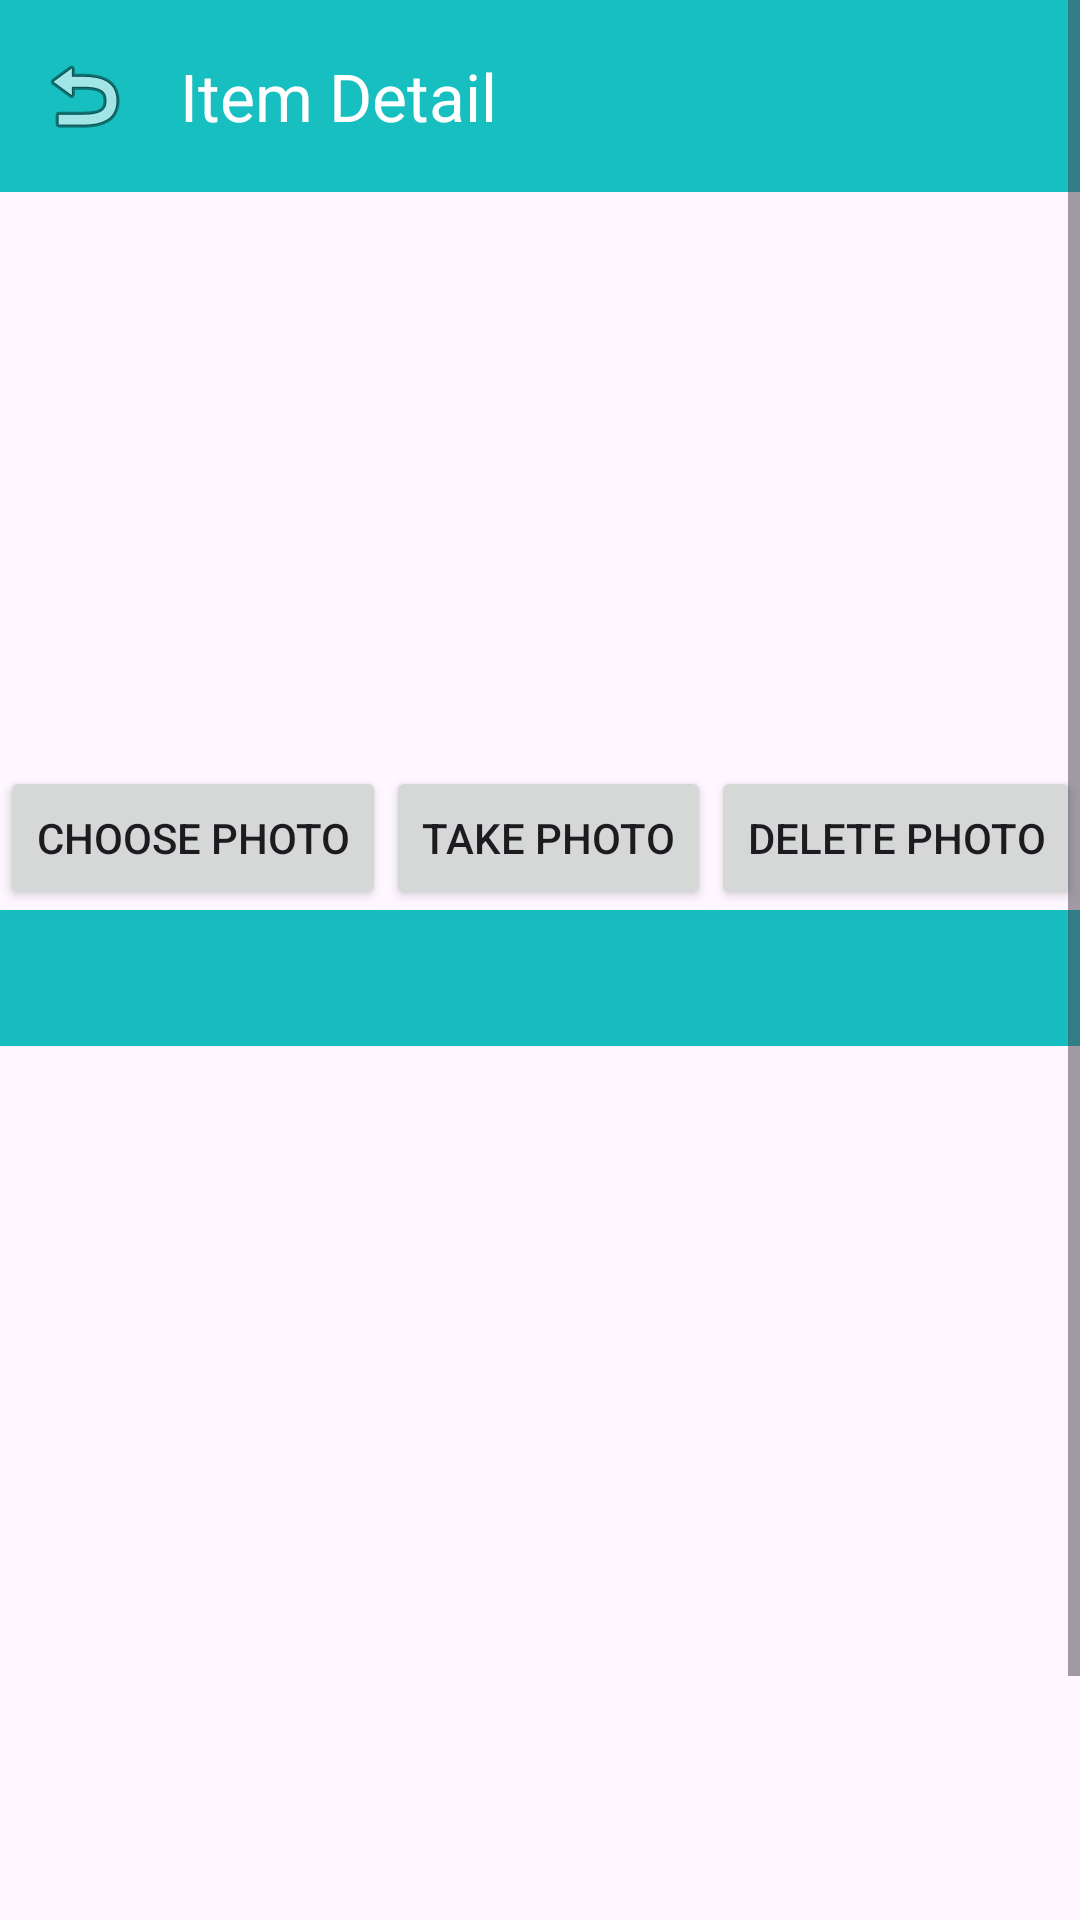

This screen was rendered from an Android layout file. Write that file and the resources it references.
<!-- AndroidManifest.xml: application theme Theme.Team_repo -->
<!-- res/layout/fragment_item_detail.xml -->
<?xml version="1.0" encoding="utf-8"?>
<ScrollView
    xmlns:android="http://schemas.android.com/apk/res/android"
    android:layout_width="match_parent"
    android:layout_height="match_parent">

<androidx.constraintlayout.widget.ConstraintLayout
    xmlns:app="http://schemas.android.com/apk/res-auto"
    xmlns:tools="http://schemas.android.com/tools"
    android:layout_width="match_parent"
    android:layout_height="match_parent"
    tools:context=".ItemDetailFragment">


    <androidx.appcompat.widget.Toolbar
        android:id="@+id/item_toolbar"
        android:layout_width="match_parent"
        android:layout_height="?attr/actionBarSize"
        android:background="@color/homepage_item_background_color"
        app:layout_constraintEnd_toEndOf="parent"
        app:layout_constraintHorizontal_bias="1.0"
        app:layout_constraintStart_toStartOf="parent"
        app:layout_constraintTop_toTopOf="parent"
        app:layout_constraintBottom_toTopOf="@+id/vp_itemImage"
        app:navigationIcon="@android:drawable/ic_menu_revert"
        app:title="Item Detail"
        app:titleTextColor="@color/white" />

    <androidx.viewpager.widget.ViewPager
        android:id="@+id/vp_itemImage"
        android:layout_width="0dp"
        android:layout_height="0dp"
        app:layout_constraintHeight_percent="0.25"
        app:layout_constraintWidth_percent="0.6"
        android:layout_marginTop="8dp"
        android:clipToPadding="false"
        android:paddingStart="50dp"
        android:paddingEnd="50dp"

        app:layout_constraintEnd_toEndOf="parent"
        app:layout_constraintStart_toStartOf="parent"
        app:layout_constraintBottom_toTopOf="@id/takePhotoButton"
        app:layout_constraintTop_toBottomOf="@+id/item_toolbar" />


    <TextView
        android:id="@+id/itemNameTextView"
        android:layout_width="match_parent"
        android:layout_height="wrap_content"
        android:layout_marginBottom="16dp"
        android:background="#18BEBF"
        android:textAlignment="center"
        android:textAppearance="@style/TextAppearance.AppCompat.Large"
        android:textSize="34sp"
        android:textStyle="bold"
        app:layout_constraintBottom_toTopOf="@+id/itemDateTextView"
        app:layout_constraintEnd_toEndOf="parent"
        app:layout_constraintHorizontal_bias="1.0"
        app:layout_constraintStart_toStartOf="parent"
        tools:text="Item Name" />

    <TextView
        android:id="@+id/itemDateTextView"
        android:layout_width="0dp"
        android:layout_height="wrap_content"
        android:textAlignment="center"
        android:textAppearance="@style/TextAppearance.AppCompat.Body1"
        android:textSize="23sp"
        app:layout_constraintEnd_toEndOf="parent"
        app:layout_constraintStart_toStartOf="parent"
        app:layout_constraintBottom_toTopOf="@+id/itemValueTextView"
        android:layout_marginBottom="20dp"
        tools:text="Date" />

    
    <TextView
        android:id="@+id/itemValueTextView"
        android:layout_width="0dp"
        android:layout_height="wrap_content"
        android:textAlignment="center"
        android:textAppearance="@style/TextAppearance.AppCompat.Body1"
        android:textSize="23sp"
        app:layout_constraintBottom_toTopOf="@+id/itemDescriptionTextView"
        app:layout_constraintEnd_toEndOf="parent"
        app:layout_constraintStart_toStartOf="parent"
        android:layout_marginBottom="20dp"
        tools:text="Value" />

    
    <TextView
        android:id="@+id/itemDescriptionTextView"
        android:layout_width="0dp"
        android:layout_height="wrap_content"
        android:textAlignment="center"
        android:textAppearance="@style/TextAppearance.AppCompat.Body1"
        android:textSize="23sp"
        app:layout_constraintBottom_toTopOf="@+id/itemMakeTextView"
        app:layout_constraintEnd_toEndOf="parent"
        app:layout_constraintStart_toStartOf="parent"
        android:layout_marginBottom="20dp"
        tools:text="Description" />

    
    <TextView
        android:id="@+id/itemMakeTextView"
        android:layout_width="0dp"
        android:layout_height="wrap_content"
        android:textAlignment="center"
        android:textAppearance="@style/TextAppearance.AppCompat.Body1"
        android:textSize="23sp"
        app:layout_constraintBottom_toTopOf="@+id/itemModelTextView"
        app:layout_constraintEnd_toEndOf="parent"
        app:layout_constraintStart_toStartOf="parent"
        android:layout_marginBottom="20dp"
        tools:text="Make" />

    
    <TextView
        android:id="@+id/itemModelTextView"
        android:layout_width="0dp"
        android:layout_height="wrap_content"
        android:textAlignment="center"
        android:textAppearance="@style/TextAppearance.AppCompat.Body1"
        android:textSize="23sp"
        app:layout_constraintBottom_toTopOf="@+id/itemSerialNumberTextView"
        app:layout_constraintEnd_toEndOf="parent"
        app:layout_constraintStart_toStartOf="parent"
        android:layout_marginBottom="20dp"
        tools:text="Model" />

    
    <TextView
        android:id="@+id/itemSerialNumberTextView"
        android:layout_width="0dp"
        android:layout_height="wrap_content"
        android:textAlignment="center"
        android:textAppearance="@style/TextAppearance.AppCompat.Body1"
        android:textSize="23sp"
        app:layout_constraintBottom_toTopOf="@+id/ll_tags"
        app:layout_constraintEnd_toEndOf="parent"
        app:layout_constraintStart_toStartOf="parent"
        tools:text="Serial Number" />


    <LinearLayout
        android:id="@+id/ll_tags"
        android:layout_width="match_parent"
        android:layout_height="wrap_content"
        android:orientation="horizontal"
        app:layout_constraintBottom_toTopOf="@+id/editButton"

        >

        

        <TextView
            android:layout_width="wrap_content"
            android:layout_height="wrap_content"
            android:layout_gravity="center_vertical"
            android:text="Tags: "
            android:layout_marginStart="5dp"
            android:textSize="23sp" />

        <androidx.recyclerview.widget.RecyclerView
        android:id="@+id/detail_tags_recycler_view"
        android:layout_width="match_parent"
        android:layout_height="wrap_content"
        android:layout_marginHorizontal="16dp"
        android:orientation="horizontal" />



    </LinearLayout>


    

    

    <Button
        android:id="@+id/editButton"
        android:layout_width="0dp"
        android:layout_height="wrap_content"
        android:layout_marginBottom="6dp"
        android:backgroundTint="@color/homepage_item_background_color"
        android:text="@string/edit"
        app:layout_constraintBottom_toBottomOf="parent"
        app:layout_constraintEnd_toStartOf="@+id/deleteButton"
        app:layout_constraintStart_toStartOf="parent"
        app:layout_constraintWidth_percent="0.5" />

    <Button
        android:id="@+id/deleteButton"
        android:layout_width="0dp"
        android:layout_height="wrap_content"
        android:layout_marginBottom="6dp"
        android:backgroundTint="#E53935"
        android:text="@string/delete"
        app:layout_constraintBottom_toBottomOf="parent"
        app:layout_constraintEnd_toEndOf="parent"
        app:layout_constraintWidth_percent="0.5" />

    
    <Button
        android:id="@+id/editImageButton"
        android:layout_width="wrap_content"
        android:layout_height="wrap_content"
        android:text="Choose Photo"
        app:layout_constraintStart_toStartOf="parent"
        app:layout_constraintEnd_toStartOf="@+id/takePhotoButton"
        app:layout_constraintTop_toBottomOf="@+id/vp_itemImage"
        app:layout_constraintBottom_toTopOf="@+id/itemNameTextView" />

    
    <Button
        android:id="@+id/takePhotoButton"
        android:layout_width="wrap_content"
        android:layout_height="wrap_content"
        android:text="Take Photo"
        app:layout_constraintStart_toEndOf="@+id/editImageButton"
        app:layout_constraintEnd_toStartOf="@+id/deleteImageButton"
        app:layout_constraintTop_toBottomOf="@+id/vp_itemImage"
        app:layout_constraintBottom_toTopOf="@+id/itemNameTextView" />

    
    <Button
        android:id="@+id/deleteImageButton"
        android:layout_width="wrap_content"
        android:layout_height="wrap_content"
        android:text="Delete Photo"
        app:layout_constraintStart_toEndOf="@+id/takePhotoButton"
        app:layout_constraintEnd_toEndOf="parent"
        app:layout_constraintTop_toBottomOf="@+id/vp_itemImage"
        app:layout_constraintBottom_toTopOf="@+id/itemNameTextView" />

</androidx.constraintlayout.widget.ConstraintLayout>

</ScrollView>
<!-- resources referenced by this layout -->
<resources>
  <color name="homepage_item_background_color">#18BFC0</color>
  <color name="white">#FFFFFFFF</color>
  <string name="delete">Delete</string>
  <string name="edit">Edit</string>
  <style name="Theme.Team_repo" parent="Base.Theme.Team_repo" />
  <style name="Base.Theme.Team_repo" parent="Theme.Material3.DayNight.NoActionBar">
          
          
          <item name="colorPrimaryDark">@color/white</item>
      </style>
</resources>
